The GitHub repository Anurag-Dutta/Prognosticate-Dunes-on-the-surface-of-Mars-using-Convolutional-Neural-Network contains a labelled image folder "dataset" with 2 categories: dunes, no dunes. Examples follow, each with its label.

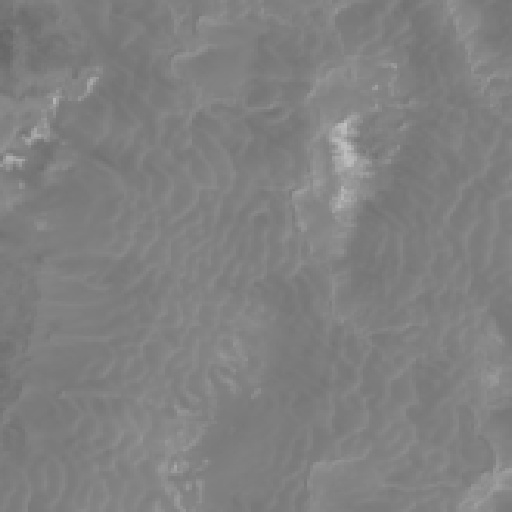
Label: dunes

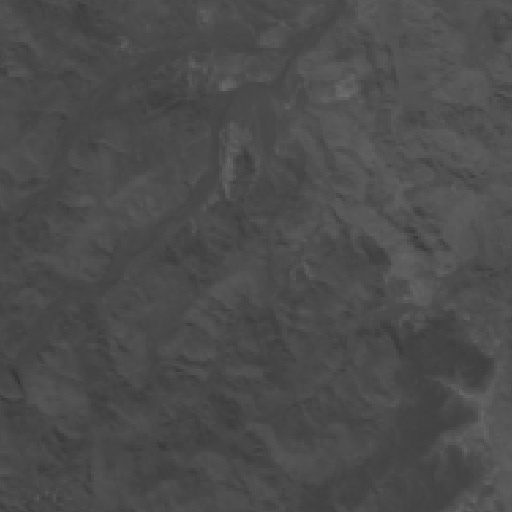
Label: no dunes

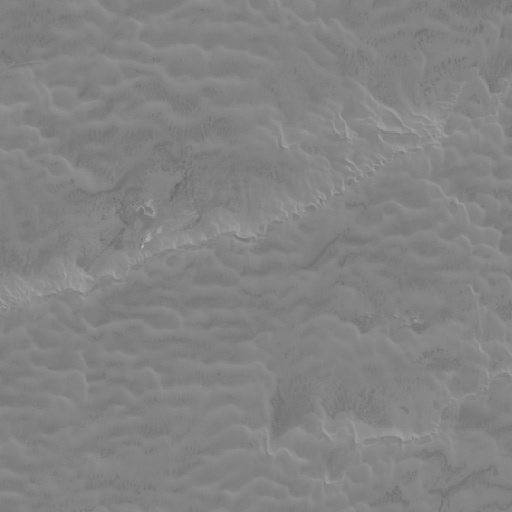
Label: dunes

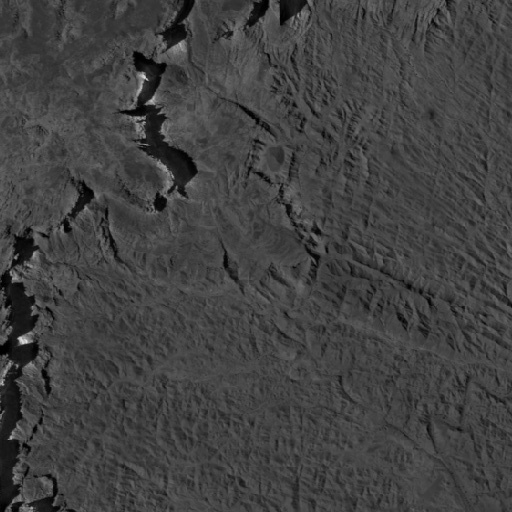
Label: no dunes

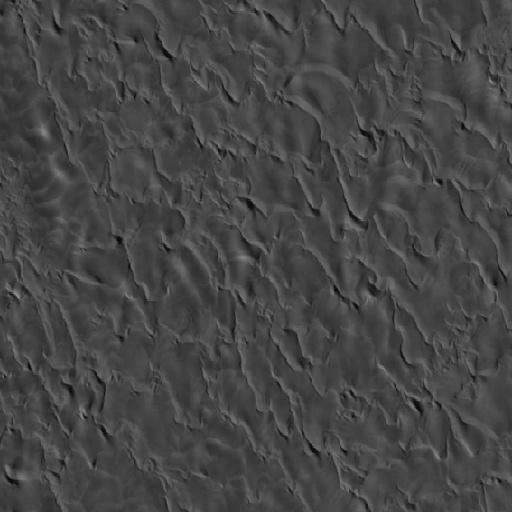
Label: dunes

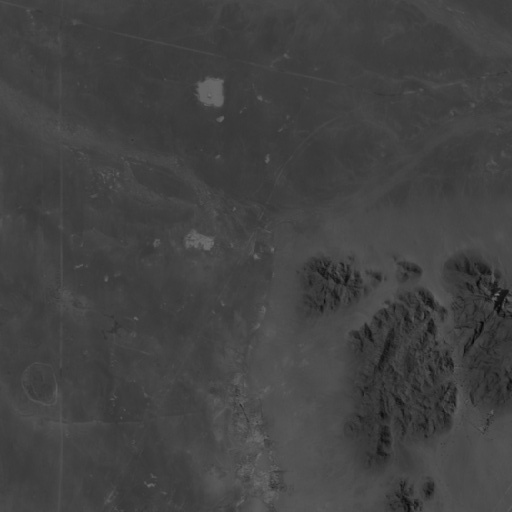
Label: no dunes
